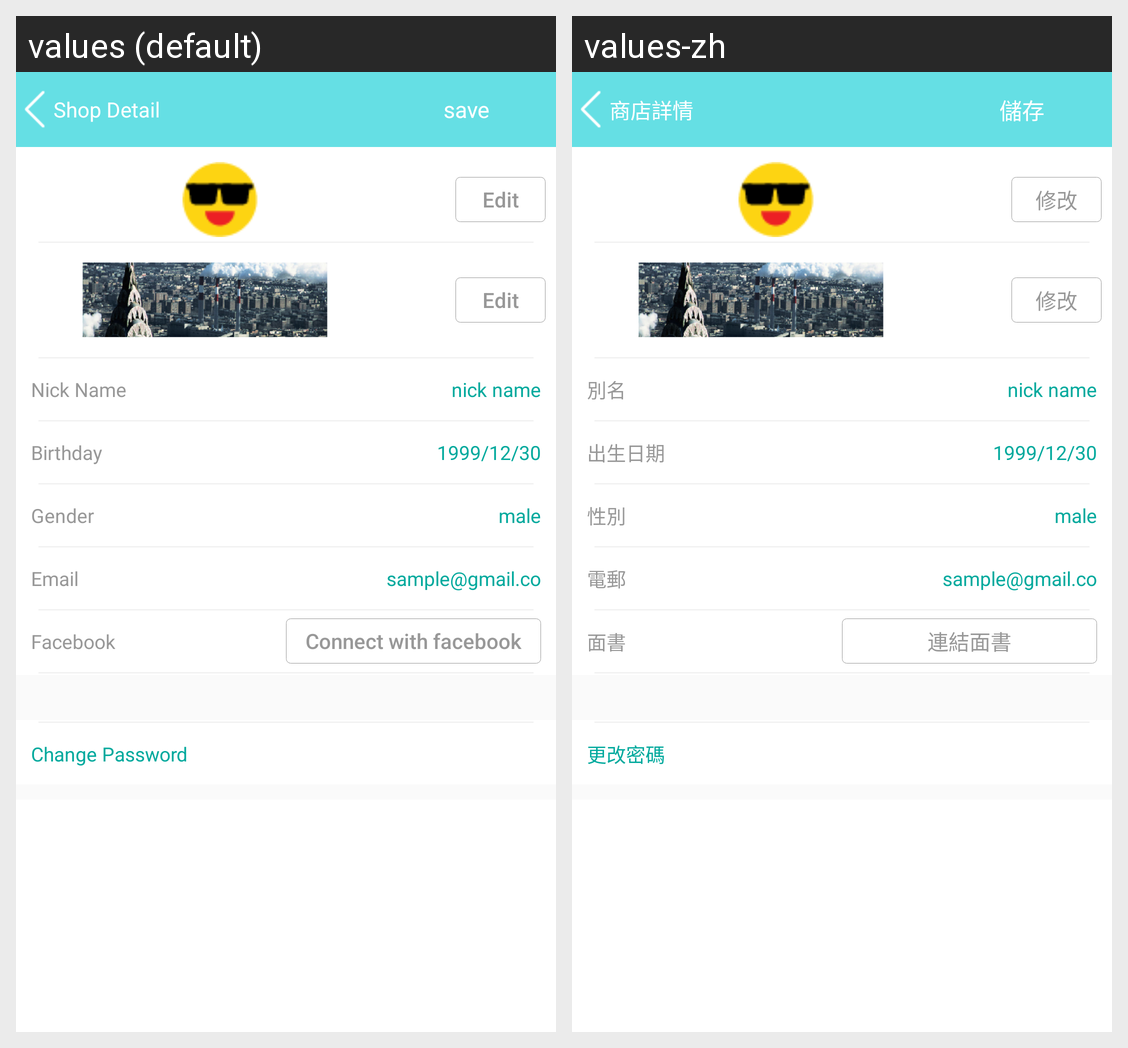

The same Android screen rendered under two of its app's locales, left to right. List the strings drawn on it with the default value and each locale's translation.
Android screen res/layout/fragment_profile_shop_owner_edit.xml rendered under 2 locales, left to right: values (default), values-zh. Device: Nexus 5 (rendered at 1080×1920; each locale shown at half size, 540×960, under a caption strip naming it); theme AppTheme.
Strings drawn on this screen, with the default value and each locale's value (text and hints the layout hard-codes, and strings that could not be matched under every locale, appear in the picture but are not listed):

shop_detail
  values: Shop Detail
  values-zh: 商店詳情

save
  values: save
  values-zh: 儲存

edit
  values: Edit
  values-zh: 修改

nick_name
  values: Nick Name
  values-zh: 別名

birthday
  values: Birthday
  values-zh: 出生日期

gender
  values: Gender
  values-zh: 性別

email
  values: Email
  values-zh: 電郵

facebook
  values: Facebook
  values-zh: 面書

connect_with_facebook
  values: Connect with facebook
  values-zh: 連結面書

change_password
  values: Change Password
  values-zh: 更改密碼
